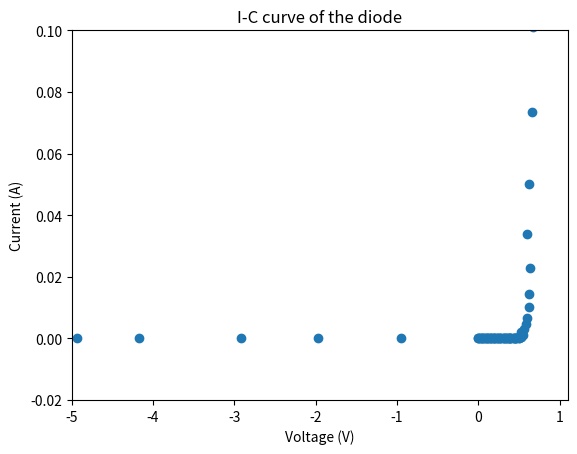

This figure's Python source:
import matplotlib.pyplot as plt
import numpy as np

voltages = [
    0.0,
    0.01055683828527537,
    0.020842149164493597,
    0.0306017069791977,
    0.04016602786744125,
    0.0508351672467923,
    0.05949007729623274,
    0.0730751545913226,
    0.08436734083183589,
    0.09521325075386733,
    0.10214253718122215,
    0.10923329969277638,
    0.11725449534676695,
    0.13345765496525927,
    0.14761706003330735,
    0.1561237662553472,
    0.15904626117757426,
    0.1685241356071148,
    0.18840313003219505,
    0.1946709618247304,
    0.19453855658352845,
    0.201632115248278,
    0.23055486143495646,
    0.2360280137396892,
    0.25411807862586105,
    0.24793340003134656,
    0.26864533457692436,
    0.2693674012992665,
    0.28357223246540164,
    0.30369829045407487,
    0.31682965234889565,
    0.3168388101720137,
    0.33143593295966,
    0.3476091052078569,
    0.3583191465684734,
    0.3384256599070304,
    0.3738391006977448,
    0.37909856421546045,
    0.39471467090000123,
    0.3900311907078266,
    0.3944821802940735,
    0.41552270587154927,
    0.43708046445561766,
    0.43513143717621816,
    0.46335611123684045,
    0.45016241447513555,
    0.450146950807295,
    0.49618602232297615,
    0.4607397034275922,
    0.4959140663547578,
    0.5270840693944944,
    0.5261387124140954,
    0.5095047618299025,
    0.5478758922310009,
    0.5205840194075682,
    0.5285773152479237,
    0.5625502816558328,
    0.5827205793428708,
    0.6019700894341575,
    0.6210932833018445,
    0.6282583920673082,
    0.631457198054938,
    0.5988367151247495,
    0.6281579018688626,
    0.6605900418276142,
    0.6708220599182265,
    0.6860029219105831,
    0.6770145694427717,
    0.7141185208201575,
    0.7115562396848975,
    0.6878271158553724,
    0.7423467844410092,
    0.7380435503883258,
    0.7660638712183934,
    0.7569030160776233,
    0.7404278742815297,
    0.7527437629875231,
    0.7585312661614857,
    0.814798405835122,
    0.7653283579625909,
    0.8192842038993932,
    0.8355094200100515,
    0.8162476977932235,
    0.8534599693683882,
    0.8727484056076233,
    0.852660300230716,
    0.8865238639360712,
    0.9045239642518608,
    0.8657105709370059,
    0.8656908469649294,
    0.9304119737878842,
    0.9598956150718748,
    0.9713390973446213,
    0.9189006942128078,
    0.9712144856769619,
    0.9519855124773638,
    1.0176859531324143,
    0.932654162960457,
    0.9439614257141121,
    0.957404934378963,
    0.0,
    -0.9516874979279486,
    -1.973940800886676,
    -2.9133723412664936,
    -4.167098091668385,
    -4.9303950027935315,
    -5.747557356419728,
    -6.780185334046343,
    -8.174073247873453,
    -8.560286180430857,
    -9.574914137062649,
    -10.788723152896136,
    -12.302885829072483,
    -13.545725521205364,
    -13.311903323236338,
    -14.857582360281707,
    -16.545252773604208,
    -16.662893937261614,
    -18.638964293723966,
    -19.863536973378125,
]


# Input values
currents = [
    0.0,
    4.963272333644827e-13,
    1.1722570231615143e-12,
    2.3328314612663113e-12,
    3.917554292439707e-12,
    6.26851465600451e-12,
    9.716410271653804e-12,
    1.4851892921018995e-11,
    2.271396552961246e-11,
    3.335129692329666e-11,
    4.8239728986479796e-11,
    7.541120020458439e-11,
    1.1110300663148493e-10,
    1.6435340387946718e-10,
    2.436056649160256e-10,
    3.375869840727262e-10,
    4.957229593874305e-10,
    7.447722148336096e-10,
    1.1536107452263152e-09,
    1.7284050121536288e-09,
    2.4697948837168602e-09,
    3.7671186115762625e-09,
    5.326106947196418e-09,
    7.814319096346678e-09,
    1.1221758540027872e-08,
    1.723152246367845e-08,
    2.4410994563191632e-08,
    3.68870145101667e-08,
    5.8414561827473083e-08,
    7.856917967696609e-08,
    1.252567842158362e-07,
    1.8003784764101705e-07,
    2.7056941466792763e-07,
    3.9864990614230775e-07,
    5.908728507241243e-07,
    8.822553508711792e-07,
    1.2228121749642524e-06,
    1.8757392684773787e-06,
    2.850152191361742e-06,
    4.017306306040639e-06,
    5.79013587744578e-06,
    9.178055581946071e-06,
    1.3522697117022742e-05,
    2.0423485440503036e-05,
    2.7986221910485345e-05,
    4.3280009028698476e-05,
    6.314423481038377e-05,
    9.751990111685107e-05,
    0.00013249848745925101,
    0.00020963812530372643,
    0.00031250725052138083,
    0.0004486829629424764,
    0.0006660520364555852,
    0.0009693265661712746,
    0.001468953482872154,
    0.0021949650261494365,
    0.0030984819033461207,
    0.0046868384706213835,
    0.006572550115181021,
    0.010258789268908589,
    0.014244885109020116,
    0.022762257535323686,
    0.03401626745972857,
    0.04999146205363872,
    0.07360031778217241,
    0.1012230542727404,
    0.15059034052462222,
    0.22586966817970583,
    0.34613431545881596,
    0.4743436645153474,
    0.737710329548533,
    1.0821319382259234,
    1.5551784108134328,
    2.3499722340540923,
    3.5436763222877254,
    5.378894399704531,
    7.65459101508892,
    10.774769228241793,
    16.780862190874796,
    25.537912072188828,
    35.6722944473794,
    52.87581470298014,
    78.37302110022456,
    115.36131994642479,
    175.54952832922024,
    258.93525819113745,
    393.2962955873252,
    575.8083802511719,
    848.1629539997708,
    1195.7302198650755,
    1723.1063625805054,
    2582.743552871969,
    3805.8267758783404,
    5673.505048148657,
    8297.178424354237,
    13030.163716062094,
    18460.801103092712,
    27160.024540925686,
    41370.979678638236,
    63095.825985980446,
    0.0,
    -1.0370637865251246e-12,
    -1.0383379937880984e-12,
    -1.0115696629514283e-12,
    -9.713646818881477e-13,
    -9.50651851935467e-13,
    -1.0250886226088388e-12,
    -1.0427794060808224e-12,
    -1.0351415144315294e-12,
    -1.0125406727625918e-12,
    -1.0370463371821623e-12,
    -1.0259386855885518e-12,
    -9.549634464707838e-13,
    -9.822118444089715e-13,
    -9.996004904598115e-13,
    -1.026096686487098e-12,
    -9.596749762880213e-13,
    -1.044644831297472e-12,
    -1.0263520782541852e-12,
    -9.502505925252307e-13,
]

# Plot the measurements
plt.errorbar(voltages, currents, yerr=5e-4 * np.ones(len(currents)), fmt="o")

# Configure display
plt.title("I-C curve of the diode")
plt.xlabel("Voltage (V)")
plt.ylabel("Current (A)")
plt.xlim([-5, 1.1])
plt.ylim([-0.02, 0.1])

# Tell python to show the figure
plt.show()
